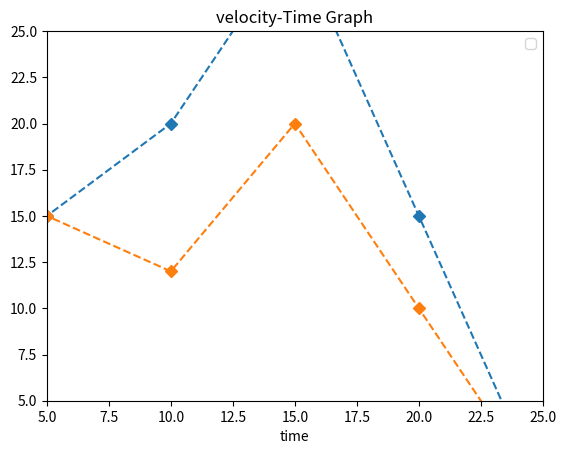

Reproduce this figure in Python.
import matplotlib.pyplot as plt
x=[0,5,10,15,20,25,30]
y1=[10,15,20,30,15,0,20]
y2=[10,15,12,20,10,0,20]
plt.plot(x,y1, linestyle='dashed',marker='D')
plt.plot(x,y2, linestyle='dashed',marker='D')
plt.title('velocity-Time Graph')
plt.xlabel('velocitym/s')
plt.xlabel('time')
plt.xlim(5,25)
plt.ylim(5,25)
plt.legend()
plt.show()
